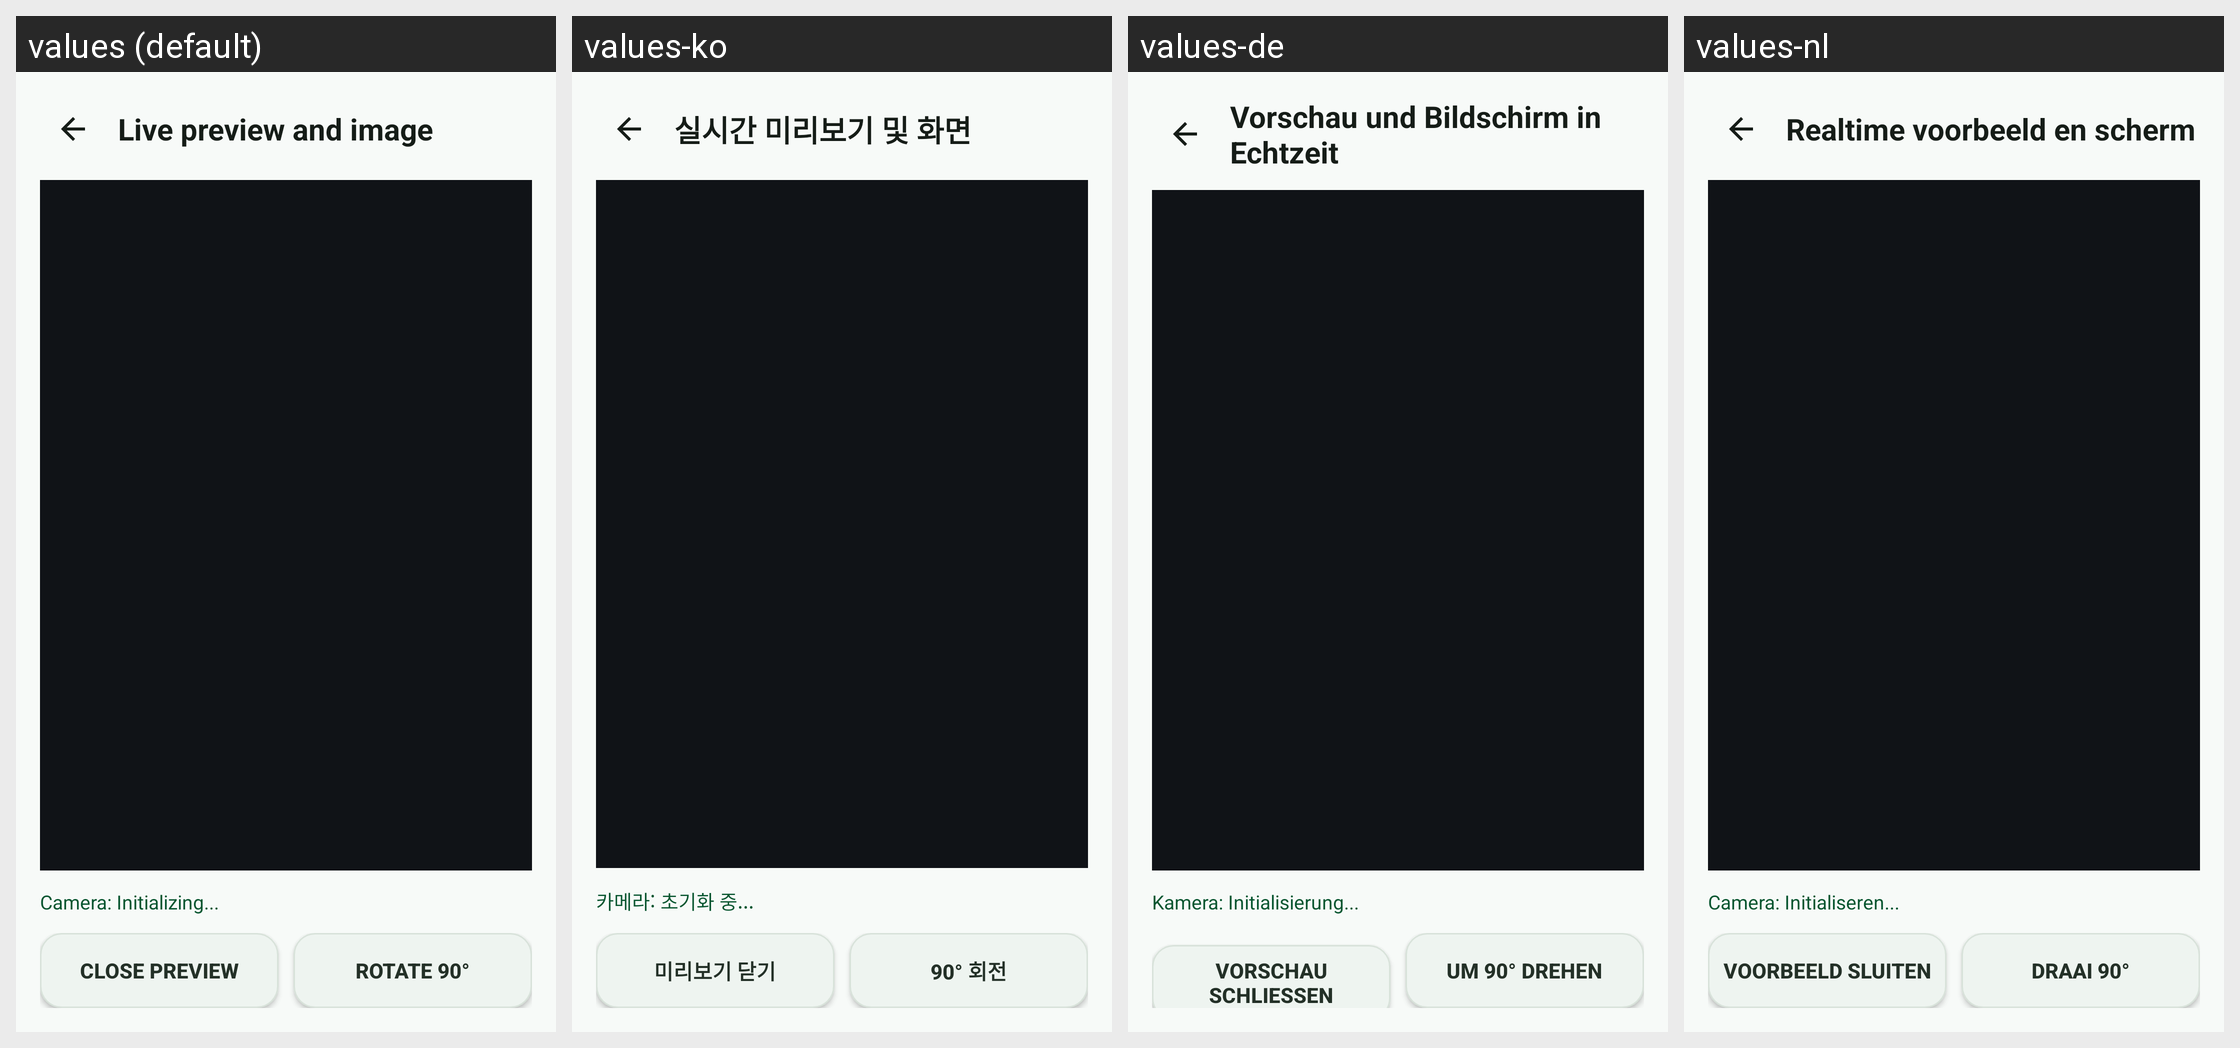

For this localized Android screen grid, give each drawn string resource with its value in every locale shown.
Android screen res/layout/activity_preview.xml rendered under 4 locales, left to right: values (default), values-ko, values-de, values-nl. Device: Nexus 5 (rendered at 1080×1920; each locale shown at half size, 540×960, under a caption strip naming it); theme Theme.CameraAgent.
Other locales in the repository, not shown: values-ar, values-es, values-fr, values-ja, values-ms, values-th, values-vi, values-zh-rCN, values-zh-rTW.
Strings drawn on this screen, with the default value and each locale's value (text and hints the layout hard-codes, and strings that could not be matched under every locale, appear in the picture but are not listed):

preview_title
  values: Live preview and image
  values-ko: 실시간 미리보기 및 화면
  values-de: Vorschau und Bildschirm in Echtzeit
  values-nl: Realtime voorbeeld en scherm

ui_camera_initializing
  values: Camera: Initializing...
  values-ko: 카메라: 초기화 중...
  values-de: Kamera: Initialisierung...
  values-nl: Camera: Initialiseren...

preview_on
  values: Close preview
  values-ko: 미리보기 닫기
  values-de: Vorschau schließen
  values-nl: Voorbeeld sluiten

btn_rotate
  values: Rotate 90°
  values-ko: 90° 회전
  values-de: Um 90° drehen
  values-nl: Draai 90°
